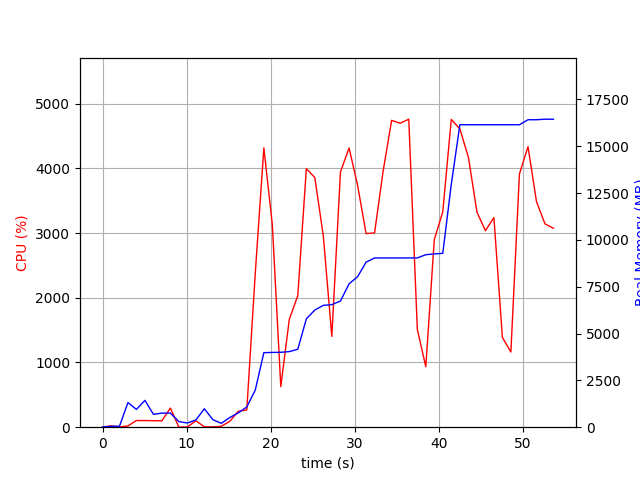

The table this chart was drawn from, first rows:
elapsed_time, nproc, cpu, mem_real, mem_virtual
4.124641418457031e-05, 1, 0.0, 9.859, 3187
1.007, 2, 21.9, 43.6, 148.2
2.014, 2, 3.0, 52.6, 156.1
3.021, 10, 19.9, 1316, 5295
4.028, 5, 103.1, 949.5, 3508
5.037, 9, 103.1, 1434, 4807
6.046, 3, 100.2, 688.8, 2668
7.055, 3, 99.2, 751.8, 2780
8.063, 4, 295.5, 754.4, 3456
9.071, 3, 2.0, 299.7, 2215
10.08, 3, 3.0, 224.5, 2156
11.09, 3, 99.9, 384.1, 2316
12.1, 7, 5.9, 984.7, 3919
13.11, 4, 5.0, 400.3, 2573
14.12, 1, 14.9, 206.5, 1642
15.13, 2, 91.3, 518.8, 4841
16.14, 1, 246.1, 765.1, 5185
17.15, 1, 265.9, 1081, 7169
18.15, 1, 2381, 1984, 7233
19.17, 1, 4315, 3980, 8723
20.18, 1, 3132, 3993, 8723
21.19, 1, 626.4, 3999, 8723
22.2, 1, 1666, 4038, 8723
23.21, 1, 2032, 4160, 8803
24.23, 1, 3996, 5787, 11545
25.23, 1, 3858, 6257, 11545
26.24, 1, 2954, 6507, 11545
27.25, 1, 1403, 6545, 11545
28.28, 1, 3945, 6736, 11687
29.31, 1, 4315, 7656, 11955
30.32, 1, 3737, 8035, 13505
31.33, 1, 2992, 8813, 13505
32.33, 1, 3002, 9038, 13505
33.34, 1, 3949, 9038, 13505
34.36, 1, 4742, 9038, 13505
35.38, 1, 4697, 9038, 13505
36.4, 1, 4759, 9038, 13505
37.42, 1, 1511, 9038, 13505
38.43, 1, 933.6, 9212, 13713
39.43, 1, 2899, 9254, 13713
40.44, 1, 3328, 9284, 13713
41.46, 1, 4756, 12974, 20129
42.48, 1, 4609, 16150, 23213
43.5, 1, 4168, 16150, 23213
44.5, 1, 3324, 16150, 23213
45.51, 1, 3037, 16150, 23213
46.52, 1, 3238, 16150, 23213
47.53, 1, 1387, 16150, 23213
48.54, 1, 1162, 16150, 23213
49.55, 1, 3912, 16150, 23213
50.57, 1, 4335, 16416, 23543
51.58, 1, 3486, 16418, 23543
52.59, 1, 3142, 16447, 23671
53.6, 1, 3074, 16447, 23671
